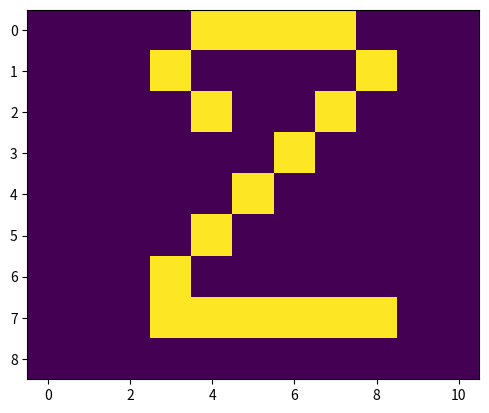

Write the Python code that produced this figure.
import numpy as np
import matplotlib.pyplot as plt

one_image = [
    [0, 0, 0, 0, 0, 1, 0, 0, 0, 0, 0],
    [0, 0, 0, 0, 1, 1, 0, 0, 0, 0, 0],
    [0, 0, 0, 1, 0, 1, 0, 0, 0, 0, 0],
    [0, 0, 0, 0, 0, 1, 0, 0, 0, 0, 0],
    [0, 0, 0, 0, 0, 1, 0, 0, 0, 0, 0],
    [0, 0, 0, 0, 0, 1, 0, 0, 0, 0, 0],
    [0, 0, 0, 0, 0, 1, 0, 0, 0, 0, 0],
    [0, 0, 0, 0, 0, 1, 0, 0, 0, 0, 0],
    [0, 0, 0, 0, 0, 1, 0, 0, 0, 0, 0],
]

two_image = [
    [0, 0, 0, 0, 1, 1, 1, 1, 0, 0, 0],
    [0, 0, 0, 1, 0, 0, 0, 0, 1, 0, 0],
    [0, 0, 0, 0, 1, 0, 0, 1, 0, 0, 0],
    [0, 0, 0, 0, 0, 0, 1, 0, 0, 0, 0],
    [0, 0, 0, 0, 0, 1, 0, 0, 0, 0, 0],
    [0, 0, 0, 0, 1, 0, 0, 0, 0, 0, 0],
    [0, 0, 0, 1, 0, 0, 0, 0, 0, 0, 0],
    [0, 0, 0, 1, 1, 1, 1, 1, 1, 0, 0],
    [0, 0, 0, 0, 0, 0, 0, 0, 0, 0, 0],
]

Three_image = [
    [0, 0, 0, 0, 1, 1, 1, 1, 0, 0, 0],
    [0, 0, 0, 1, 0, 0, 0, 0, 1, 0, 0],
    [0, 0, 0, 0, 1, 0, 0, 0, 1, 0, 0],
    [0, 0, 0, 0, 0, 0, 0, 1, 0, 0, 0],
    [0, 0, 0, 0, 0, 1, 1, 0, 0, 0, 0],
    [0, 0, 0, 0, 0, 0, 0, 1, 0, 0, 0],
    [0, 0, 0, 0, 1, 0, 0, 0, 1, 0, 0],
    [0, 0, 0, 1, 0, 0, 0, 0, 1, 0, 0],
    [0, 0, 0, 0, 1, 1, 1, 1, 0, 0, 0],
]

Four_image = [
    [0, 0, 0, 0, 0, 0, 0, 0, 0, 0, 0],
    [0, 0, 0, 0, 0, 0, 1, 1, 0, 0, 0],
    [0, 0, 0, 0, 0, 1, 0, 1, 0, 0, 0],
    [0, 0, 0, 0, 1, 0, 0, 1, 0, 0, 0],
    [0, 0, 0, 1, 0, 0, 0, 1, 0, 0, 0],
    [0, 0, 0, 1, 1, 1, 1, 1, 1, 0, 0],
    [0, 0, 0, 0, 0, 0, 0, 1, 0, 0, 0],
    [0, 0, 0, 0, 0, 0, 0, 1, 0, 0, 0],
    [0, 0, 0, 0, 0, 0, 0, 1, 0, 0, 0],
]

Five_image = [
    [0, 0, 0, 0, 1, 1, 1, 1, 0, 0, 0],
    [0, 0, 0, 0, 1, 0, 0, 0, 0, 0, 0],
    [0, 0, 0, 0, 1, 0, 0, 0, 0, 0, 0],
    [0, 0, 0, 0, 1, 0, 0, 0, 0, 0, 0],
    [0, 0, 0, 0, 1, 1, 1, 1, 0, 0, 0],
    [0, 0, 0, 0, 0, 0, 0, 1, 0, 0, 0],
    [0, 0, 0, 0, 0, 0, 0, 1, 0, 0, 0],
    [0, 0, 0, 0, 0, 0, 0, 1, 0, 0, 0],
    [0, 0, 0, 0, 1, 1, 1, 1, 0, 0, 0],
]

plt.imshow(two_image)
plt.show()
